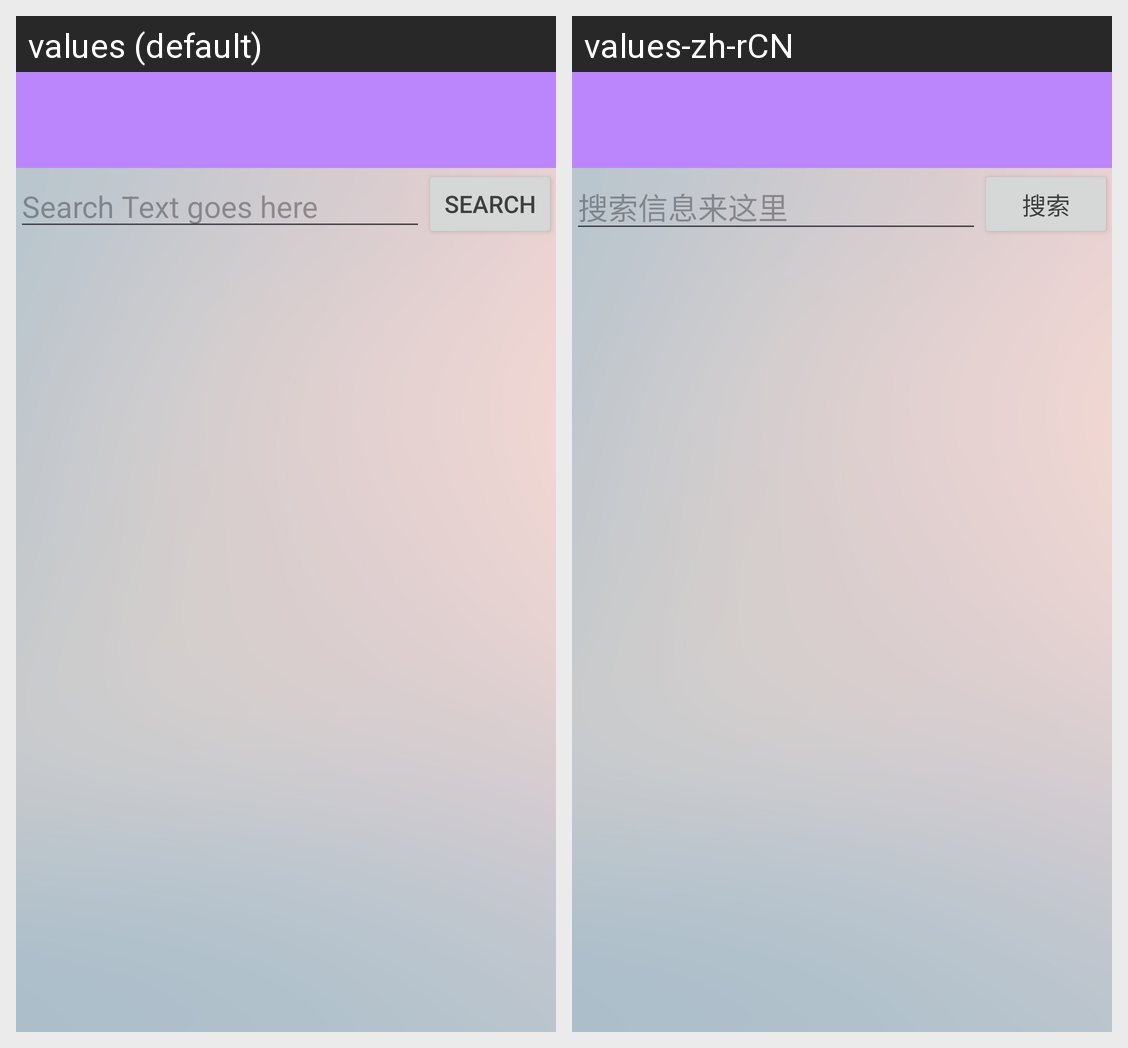

Here is an Android app screen in its default locale and in the app's own translations. Write out the translated-string differences for the strings that appear on this screen.
Android screen res/layout/recipe_search.xml rendered under 2 locales, left to right: values (default), values-zh-rCN. Device: Nexus 5 (rendered at 1080×1920; each locale shown at half size, 540×960, under a caption strip naming it); theme Theme.CST2355Final.
Strings drawn on this screen, with the default value and each locale's value (text and hints the layout hard-codes, and strings that could not be matched under every locale, appear in the picture but are not listed):

ziyaoSearch
  values: Search
  values-zh-rCN: 搜索

ziyaoSearchTextgoeshere
  values: Search Text goes here
  values-zh-rCN: 搜索信息来这里
